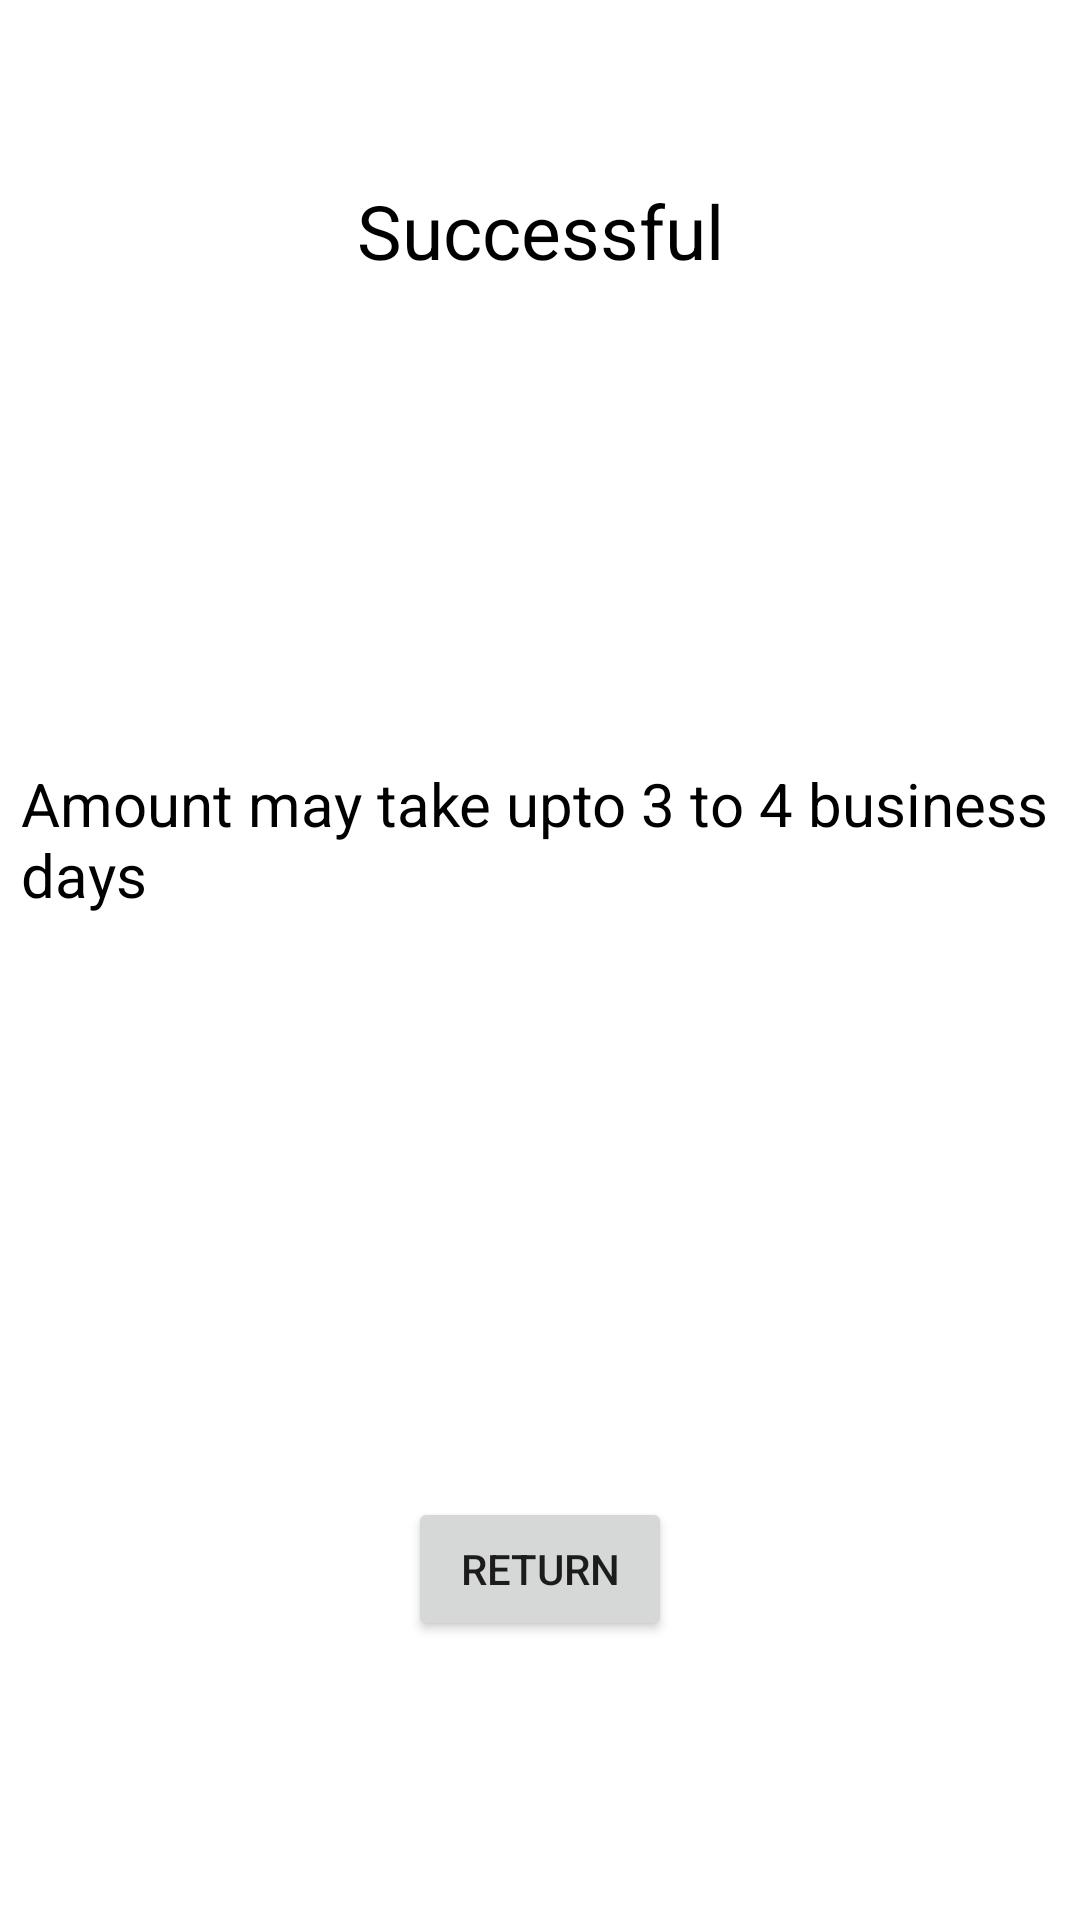

Write the Android layout XML for this screen, with the resource values it uses.
<!-- AndroidManifest.xml: application theme Theme.Hirework -->
<!-- res/layout/activity_payment_withdraw.xml -->
<?xml version="1.0" encoding="utf-8"?>
<androidx.constraintlayout.widget.ConstraintLayout xmlns:android="http://schemas.android.com/apk/res/android"
    xmlns:app="http://schemas.android.com/apk/res-auto"
    xmlns:tools="http://schemas.android.com/tools"
    android:layout_width="match_parent"
    android:layout_height="match_parent"
    tools:context=".paymentWithdraw">

    <TextView
        android:id="@+id/textView5"
        android:layout_width="346dp"
        android:layout_height="98dp"
        android:text="Amount may take upto 3 to 4 business days"
        android:textColor="@color/black"
        android:textSize="20sp"
        app:layout_constraintBottom_toBottomOf="parent"
        app:layout_constraintEnd_toEndOf="parent"
        app:layout_constraintStart_toStartOf="parent"
        app:layout_constraintTop_toTopOf="parent"
        app:layout_constraintVertical_bias="0.469" />

    <TextView
        android:id="@+id/textView6"
        android:layout_width="wrap_content"
        android:layout_height="wrap_content"
        android:text="Successful"
        android:textColor="@color/black"
        android:textSize="25sp"
        app:layout_constraintBottom_toBottomOf="parent"
        app:layout_constraintEnd_toEndOf="parent"
        app:layout_constraintHorizontal_bias="0.501"
        app:layout_constraintStart_toStartOf="parent"
        app:layout_constraintTop_toTopOf="parent"
        app:layout_constraintVertical_bias="0.099" />

    <Button
        android:id="@+id/returnBtn"
        android:layout_width="wrap_content"
        android:layout_height="wrap_content"
        android:text="Return"
        app:layout_constraintBottom_toBottomOf="parent"
        app:layout_constraintEnd_toEndOf="parent"
        app:layout_constraintStart_toStartOf="parent"
        app:layout_constraintTop_toTopOf="parent"
        app:layout_constraintVertical_bias="0.843" />
</androidx.constraintlayout.widget.ConstraintLayout>
<!-- resources referenced by this layout -->
<resources>
  <color name="black">#FF000000</color>
  <style name="Theme.Hirework" parent="Theme.MaterialComponents.DayNight.NoActionBar">
          
          <item name="colorPrimary">@color/purple_500</item>
          <item name="colorPrimaryVariant">@color/purple_700</item>
          <item name="colorOnPrimary">@color/white</item>
          
          <item name="colorSecondary">@color/teal_200</item>
          <item name="colorSecondaryVariant">@color/teal_700</item>
          <item name="colorOnSecondary">@color/black</item>
          
  
          <item name="android:statusBarColor" tools:targetApi="l">@color/purple_500</item>
          
  
      </style>
  <color name="purple_500">#3366cc</color>
  <color name="purple_700">#FF3700B3</color>
  <color name="white">#FFFFFFFF</color>
  <color name="teal_200">#FF03DAC5</color>
  <color name="teal_700">#FF018786</color>
</resources>
